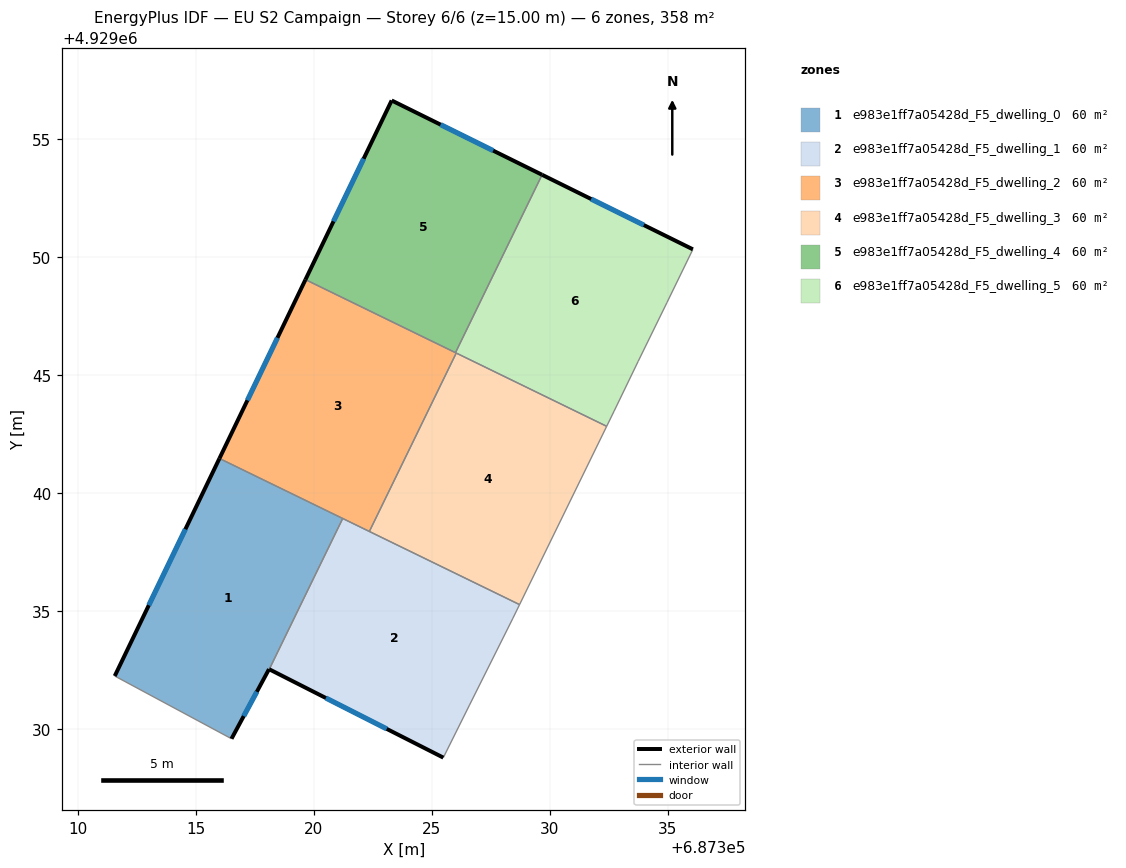
=== STOREY PLAN SPEC (per zone: floor XY polygon, exterior-wall plan segments, windows/doors) ===
zone 1: e983e1ff7a05428d_F5_dwelling_0  (59.6 m²)
  floor: (687321.22, 4929038.92) (687318.10, 4929032.53) (687318.09, 4929032.53) (687316.50, 4929029.58) (687311.55, 4929032.24) (687315.99, 4929041.46)
  exterior wall: (687315.99, 4929041.46) – (687311.55, 4929032.24)  [10.2 m]
    window: (687314.55, 4929038.47) – (687313.00, 4929035.24)  [3.8 m²]
  exterior wall: (687318.09, 4929032.53) – (687318.10, 4929032.53)  [0.0 m]
  exterior wall: (687316.50, 4929029.58) – (687318.09, 4929032.53)  [3.4 m]
    window: (687317.02, 4929030.54) – (687317.58, 4929031.57)  [1.2 m²]
  interior walls: 3
zone 2: e983e1ff7a05428d_F5_dwelling_1  (59.6 m²)
  floor: (687328.71, 4929035.27) (687328.43, 4929034.69) (687326.59, 4929031.01) (687325.48, 4929028.78) (687318.10, 4929032.53) (687321.22, 4929038.92)
  exterior wall: (687318.10, 4929032.53) – (687325.48, 4929028.78)  [8.3 m]
    window: (687320.50, 4929031.31) – (687323.08, 4929030.00)  [3.0 m²]
  interior walls: 6
zone 3: e983e1ff7a05428d_F5_dwelling_2  (59.6 m²)
  floor: (687326.03, 4929045.93) (687322.35, 4929038.37) (687315.99, 4929041.46) (687319.64, 4929049.05)
  exterior wall: (687319.64, 4929049.05) – (687315.99, 4929041.46)  [8.4 m]
    window: (687318.45, 4929046.58) – (687317.18, 4929043.93)  [3.1 m²]
  interior walls: 5
zone 4: e983e1ff7a05428d_F5_dwelling_3  (59.6 m²)
  floor: (687332.41, 4929042.83) (687328.71, 4929035.27) (687322.35, 4929038.37) (687326.03, 4929045.93)
  interior walls: 4
zone 5: e983e1ff7a05428d_F5_dwelling_4  (59.6 m²)
  floor: (687329.67, 4929053.49) (687326.00, 4929045.95) (687319.64, 4929049.05) (687323.29, 4929056.64)
  exterior wall: (687323.29, 4929056.64) – (687319.64, 4929049.05)  [8.4 m]
    window: (687322.10, 4929054.17) – (687320.83, 4929051.52)  [3.1 m²]
  exterior wall: (687329.67, 4929053.49) – (687323.29, 4929056.64)  [7.1 m]
    window: (687327.60, 4929054.52) – (687325.37, 4929055.62)  [2.6 m²]
  interior walls: 2
zone 6: e983e1ff7a05428d_F5_dwelling_5  (59.6 m²)
  floor: (687336.06, 4929050.33) (687334.96, 4929048.07) (687333.74, 4929045.58) (687332.72, 4929043.47) (687332.41, 4929042.83) (687326.00, 4929045.95) (687329.67, 4929053.49)
  exterior wall: (687336.06, 4929050.33) – (687329.67, 4929053.49)  [7.1 m]
    window: (687333.98, 4929051.36) – (687331.75, 4929052.46)  [2.6 m²]
  interior walls: 7

=== DERIVED (storey summary) ===
Building: EU S2 Campaign
Storey: 6 of 6  (floor level z = 15.00 m)
Storey gross floor area: 357.9 m²
Zones on this storey: 6
  - e983e1ff7a05428d_F5_dwelling_0: floor 59.6 m²; exterior wall 13.6 m (40.8 m²); 2 window(s) 5.0 m²; WWR 12.2%
  - e983e1ff7a05428d_F5_dwelling_1: floor 59.6 m²; exterior wall 8.3 m (24.8 m²); 1 window(s) 3.0 m²; WWR 12.2%
  - e983e1ff7a05428d_F5_dwelling_2: floor 59.6 m²; exterior wall 8.4 m (25.2 m²); 1 window(s) 3.1 m²; WWR 12.2%
  - e983e1ff7a05428d_F5_dwelling_3: floor 59.6 m²
  - e983e1ff7a05428d_F5_dwelling_4: floor 59.6 m²; exterior wall 15.5 m (46.6 m²); 2 window(s) 5.7 m²; WWR 12.2%
  - e983e1ff7a05428d_F5_dwelling_5: floor 59.6 m²; exterior wall 7.1 m (21.4 m²); 1 window(s) 2.6 m²; WWR 12.2%
Zone adjacency (shared interzone walls):
  - e983e1ff7a05428d_F5_dwelling_0 ↔ e983e1ff7a05428d_F5_dwelling_1
  - e983e1ff7a05428d_F5_dwelling_0 ↔ e983e1ff7a05428d_F5_dwelling_2
  - e983e1ff7a05428d_F5_dwelling_1 ↔ e983e1ff7a05428d_F5_dwelling_2
  - e983e1ff7a05428d_F5_dwelling_1 ↔ e983e1ff7a05428d_F5_dwelling_3
  - e983e1ff7a05428d_F5_dwelling_2 ↔ e983e1ff7a05428d_F5_dwelling_3
  - e983e1ff7a05428d_F5_dwelling_2 ↔ e983e1ff7a05428d_F5_dwelling_4
  - e983e1ff7a05428d_F5_dwelling_2 ↔ e983e1ff7a05428d_F5_dwelling_5
  - e983e1ff7a05428d_F5_dwelling_3 ↔ e983e1ff7a05428d_F5_dwelling_5
  - e983e1ff7a05428d_F5_dwelling_4 ↔ e983e1ff7a05428d_F5_dwelling_5